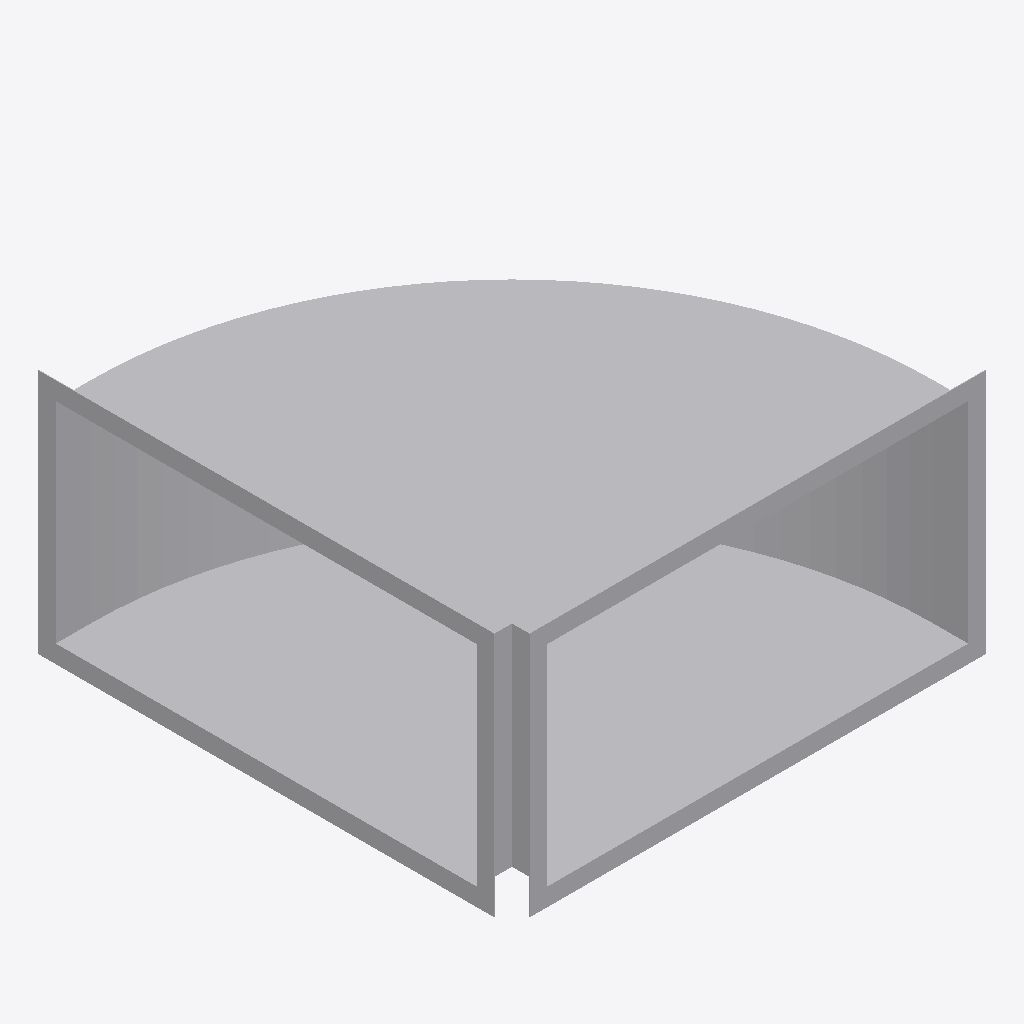
Isometric view of an IFC building model (IFC-SPF (STEP), schema IFC4, length unit millimetre), seen from the south-west, elements coloured by IFC class: 1 other element (light grey).
Extent 0.675 m × 0.675 m × 0.350 m (x, y, z). Elements (1): 1 IfcBuildingElementProxy.

HEADER;
FILE_DESCRIPTION((''),'2;1');
FILE_NAME('','2024-09-23T11:15:31',(''),(''),'Processor version 5.1.0.0','Xbim.IO.MemoryModel','');
FILE_SCHEMA(('IFC4'));
ENDSEC;
DATA;
#1=IFCPROJECT('3m3L4A9IL0RxNq5Vo3MF2A',#2,'Project',$,$,$,$,(#19,#22,#23),#7);
#72=IFCBUILDINGELEMENTPROXY('1LyUhhsEnAKRI5DNZPPRVf',#2,'Отвод с полкой',$,$,#89,#73,$,$);
ENDSEC;
